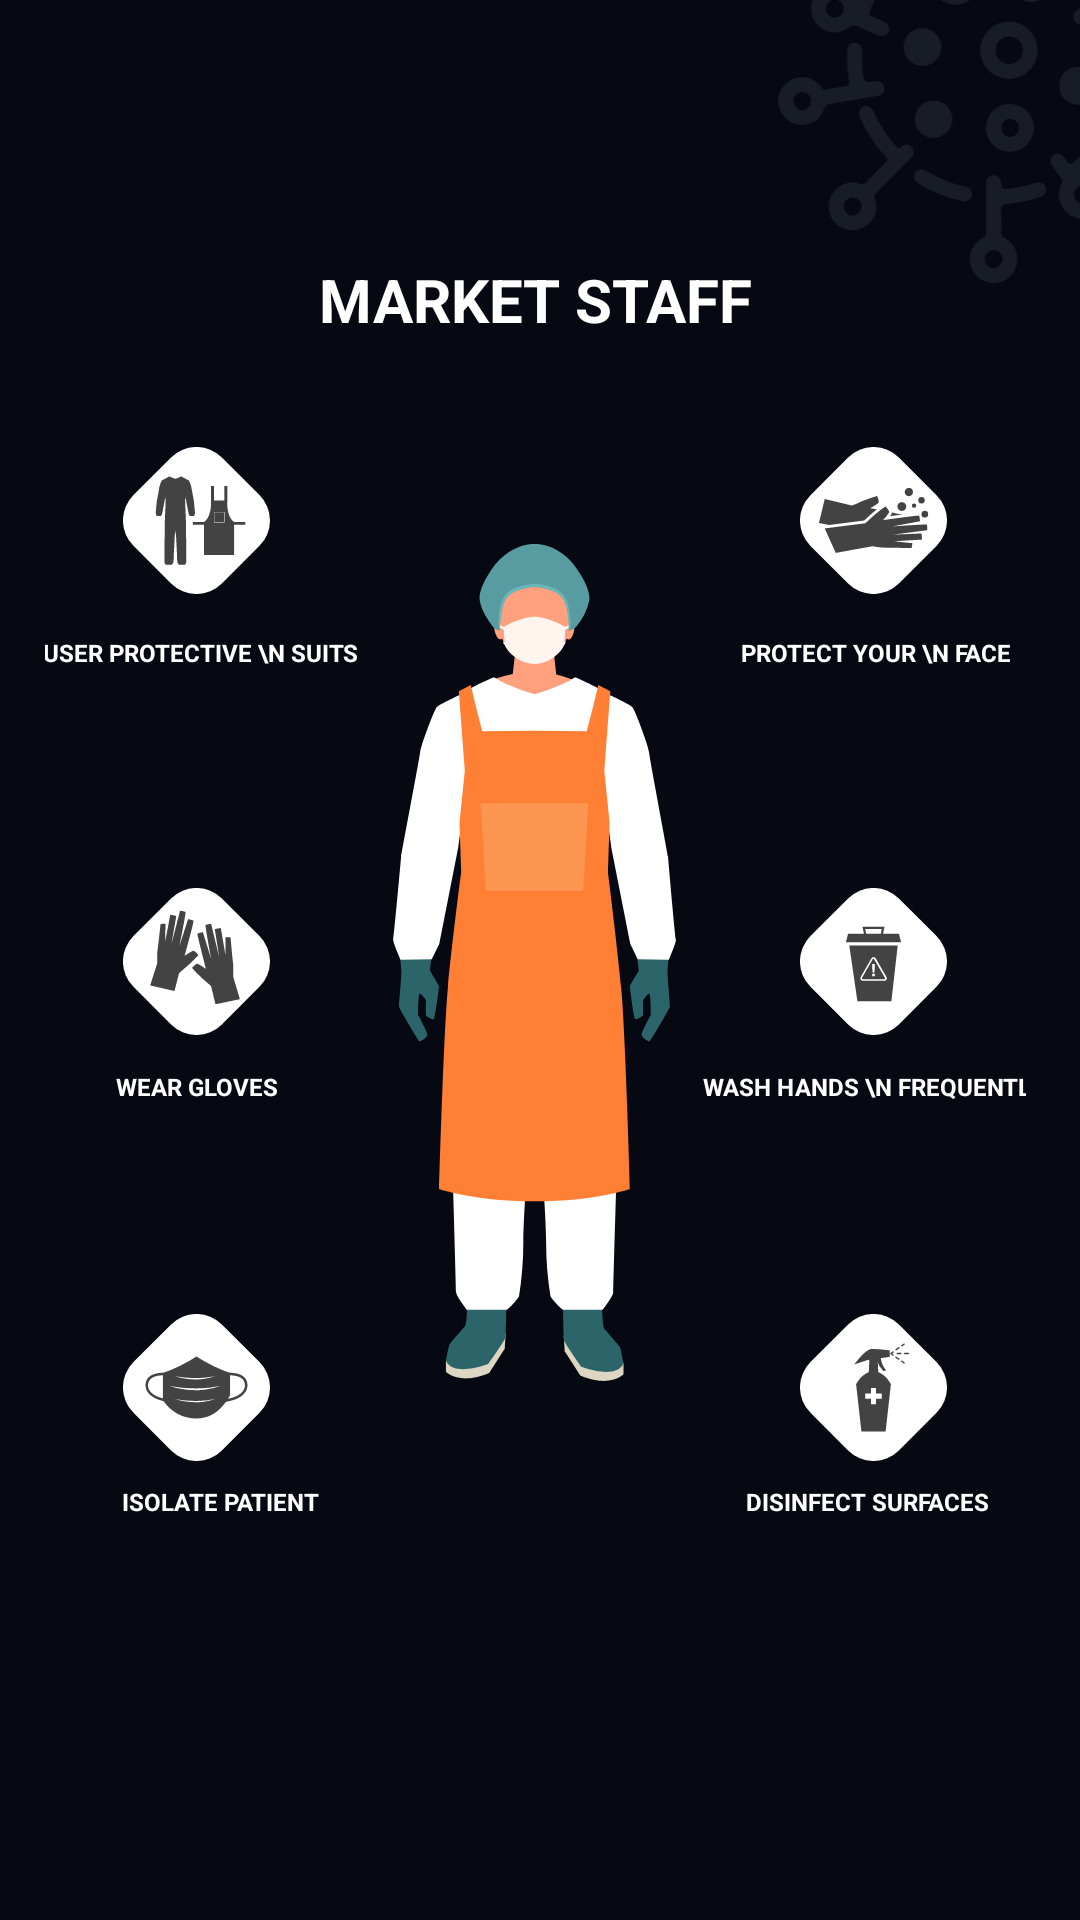

Reconstruct the res/layout file that produces this screen, plus the resources it refers to.
<!-- AndroidManifest.xml: application theme AppTheme -->
<!-- res/layout/fragment_market.xml -->
<?xml version="1.0" encoding="utf-8"?>
<androidx.constraintlayout.widget.ConstraintLayout xmlns:android="http://schemas.android.com/apk/res/android"
    xmlns:app="http://schemas.android.com/apk/res-auto"
    xmlns:tools="http://schemas.android.com/tools"
    android:layout_width="match_parent"
    android:layout_height="match_parent"
    android:background="@color/background"

    tools:context=".Essentials.EssentialsFragments.MedicalFragment">

    <androidx.constraintlayout.widget.ConstraintLayout
        android:id="@+id/constraintLayout"
        android:layout_width="327dp"
        android:layout_height="498dp"
        android:layout_marginStart="100dp"
        android:layout_marginEnd="100dp"
        android:background="@drawable/card_shape"
        android:backgroundTint="@color/listbackground"
        app:layout_constraintBottom_toBottomOf="parent"
        app:layout_constraintEnd_toEndOf="parent"
        app:layout_constraintHorizontal_bias="0.51"
        app:layout_constraintStart_toStartOf="parent"
        app:layout_constraintTop_toTopOf="parent">

        <ImageView
            android:id="@+id/imageView11"
            android:layout_width="wrap_content"
            android:layout_height="wrap_content"
            android:layout_marginStart="158dp"
            android:layout_marginTop="226dp"
            android:layout_marginEnd="159dp"
            android:layout_marginBottom="226dp"
            android:src="@drawable/ic_market"
            app:layout_constraintBottom_toBottomOf="parent"
            app:layout_constraintEnd_toEndOf="parent"
            app:layout_constraintStart_toStartOf="parent"
            app:layout_constraintTop_toTopOf="parent"
            app:layout_constraintVertical_bias="0.497" />

        <ImageView
            android:id="@+id/imageView14"
            android:layout_width="wrap_content"
            android:layout_height="wrap_content"
            android:layout_marginStart="26dp"
            android:layout_marginTop="73dp"
            android:layout_marginEnd="41dp"
            android:layout_marginBottom="93dp"
            android:src="@drawable/ic_wear_protective_suits"
            app:layout_constraintBottom_toTopOf="@+id/imageView16"
            app:layout_constraintEnd_toStartOf="@+id/imageView11"
            app:layout_constraintStart_toStartOf="parent"
            app:layout_constraintTop_toTopOf="parent" />

        <ImageView
            android:id="@+id/imageView15"
            android:layout_width="wrap_content"
            android:layout_height="wrap_content"
            android:layout_marginStart="41dp"
            android:layout_marginTop="73dp"
            android:layout_marginEnd="26dp"
            android:layout_marginBottom="93dp"
            android:src="@drawable/ic_wash_hands_frequently"
            app:layout_constraintBottom_toTopOf="@+id/imageView17"
            app:layout_constraintEnd_toEndOf="parent"
            app:layout_constraintStart_toEndOf="@+id/imageView11"
            app:layout_constraintTop_toTopOf="parent" />

        <ImageView
            android:id="@+id/imageView16"
            android:layout_width="wrap_content"
            android:layout_height="wrap_content"
            android:layout_marginStart="26dp"
            android:layout_marginEnd="41dp"
            android:layout_marginBottom="93dp"
            android:src="@drawable/ic_wear_gloves"
            app:layout_constraintBottom_toTopOf="@+id/imageView18"
            app:layout_constraintEnd_toStartOf="@+id/imageView11"
            app:layout_constraintStart_toStartOf="parent" />

        <ImageView
            android:id="@+id/imageView17"
            android:layout_width="wrap_content"
            android:layout_height="wrap_content"
            android:layout_marginStart="41dp"
            android:layout_marginEnd="26dp"
            android:layout_marginBottom="93dp"
            android:src="@drawable/ic_avoid_contact_with_waste"
            app:layout_constraintBottom_toTopOf="@+id/imageView19"
            app:layout_constraintEnd_toEndOf="parent"
            app:layout_constraintStart_toEndOf="@+id/imageView11" />

        <ImageView
            android:id="@+id/imageView18"
            android:layout_width="wrap_content"
            android:layout_height="wrap_content"
            android:layout_marginStart="26dp"
            android:layout_marginEnd="41dp"
            android:layout_marginBottom="82dp"
            android:src="@drawable/ic_wear_protective_mask"
            app:layout_constraintBottom_toBottomOf="parent"
            app:layout_constraintEnd_toStartOf="@+id/imageView11"
            app:layout_constraintStart_toStartOf="parent" />

        <ImageView
            android:id="@+id/imageView19"
            android:layout_width="wrap_content"
            android:layout_height="wrap_content"
            android:layout_marginStart="41dp"
            android:layout_marginEnd="26dp"
            android:layout_marginBottom="82dp"
            android:src="@drawable/ic_disinfect_surfaces"
            app:layout_constraintBottom_toBottomOf="parent"
            app:layout_constraintEnd_toEndOf="parent"
            app:layout_constraintStart_toEndOf="@+id/imageView11" />

        <TextView
            android:id="@+id/textView3"
            android:layout_width="wrap_content"
            android:layout_height="wrap_content"

            android:layout_marginStart="26dp"
            android:layout_marginTop="4dp"
            android:layout_marginEnd="41dp"
            android:layout_marginBottom="63dp"
            android:text=" User protective \n suits"
            android:textAllCaps="true"
            android:textColor="#FFFFFF"
            android:textSize="8sp"
            android:textStyle="bold"
            app:layout_constraintBottom_toTopOf="@+id/imageView16"
            app:layout_constraintEnd_toStartOf="@+id/imageView11"
            app:layout_constraintStart_toStartOf="parent"
            app:layout_constraintTop_toBottomOf="@+id/imageView14" />

        <TextView
            android:id="@+id/textView4"
            android:layout_width="wrap_content"
            android:layout_height="wrap_content"
            android:layout_marginStart="41dp"
            android:layout_marginTop="4dp"
            android:layout_marginEnd="26dp"
            android:layout_marginBottom="63dp"
            android:text=" protect your \n face"
            android:textAllCaps="true"
            android:textColor="#FFFFFF"
            android:textSize="8sp"
            android:textStyle="bold"
            app:layout_constraintBottom_toTopOf="@+id/imageView17"
            app:layout_constraintEnd_toEndOf="parent"
            app:layout_constraintStart_toEndOf="@+id/imageView11"
            app:layout_constraintTop_toBottomOf="@+id/imageView15" />

        <TextView
            android:id="@+id/textView5"
            android:layout_width="wrap_content"
            android:layout_height="wrap_content"

            android:layout_marginStart="26dp"
            android:layout_marginTop="4dp"
            android:layout_marginEnd="41dp"
            android:layout_marginBottom="63dp"
            android:text="wear gloves"
            android:textAllCaps="true"
            android:textColor="#FFFFFF"
            android:textSize="8sp"
            android:textStyle="bold"
            app:layout_constraintBottom_toTopOf="@+id/imageView18"
            app:layout_constraintEnd_toStartOf="@+id/imageView11"
            app:layout_constraintStart_toStartOf="parent"
            app:layout_constraintTop_toBottomOf="@+id/imageView16" />

        <TextView
            android:id="@+id/textView6"
            android:layout_width="wrap_content"
            android:layout_height="wrap_content"
            android:layout_marginStart="41dp"
            android:layout_marginTop="4dp"
            android:layout_marginEnd="26dp"
            android:layout_marginBottom="63dp"
            android:text="wash hands \n frequently"
            android:textAllCaps="true"
            android:textColor="#FFFFFF"
            android:textSize="8sp"
            android:textStyle="bold"
            app:layout_constraintBottom_toTopOf="@+id/imageView19"
            app:layout_constraintEnd_toEndOf="parent"
            app:layout_constraintStart_toEndOf="@+id/imageView11"
            app:layout_constraintTop_toBottomOf="@+id/imageView17" />

        <TextView
            android:id="@+id/textView7"
            android:layout_width="wrap_content"
            android:layout_height="wrap_content"
            android:layout_marginStart="26dp"
            android:layout_marginTop="4dp"
            android:layout_marginEnd="236dp"
            android:layout_marginBottom="59dp"
            android:text="isolate patient"
            android:textAllCaps="true"
            android:textColor="#FFFFFF"
            android:textSize="8sp"
            android:textStyle="bold"
            app:layout_constraintBottom_toBottomOf="parent"
            app:layout_constraintEnd_toEndOf="parent"
            app:layout_constraintStart_toStartOf="parent"
            app:layout_constraintTop_toBottomOf="@+id/imageView18" />

        <TextView
            android:id="@+id/textView8"
            android:layout_width="wrap_content"
            android:layout_height="wrap_content"
            android:layout_marginStart="142dp"
            android:layout_marginTop="8dp"
            android:layout_marginEnd="12dp"
            android:layout_marginBottom="63dp"
            android:text="disinfect surfaces"
            android:textAllCaps="true"
            android:textColor="#FFFFFF"
            android:textSize="8sp"
            android:textStyle="bold"
            app:layout_constraintBottom_toBottomOf="parent"
            app:layout_constraintEnd_toEndOf="parent"
            app:layout_constraintStart_toEndOf="@+id/textView7"
            app:layout_constraintTop_toBottomOf="@+id/imageView19" />

        <TextView
            android:id="@+id/textView"
            android:layout_width="wrap_content"
            android:layout_height="wrap_content"
            android:layout_marginStart="95dp"
            android:layout_marginTop="19dp"
            android:layout_marginEnd="95dp"
            android:layout_marginBottom="72dp"
            android:gravity="center"
            android:text="MARKET STAFF"
            android:textColor="@color/white"
            android:textSize="20dp"
            android:textStyle="bold"
            app:layout_constraintBottom_toTopOf="@+id/imageView11"
            app:layout_constraintEnd_toEndOf="parent"
            app:layout_constraintStart_toStartOf="parent"
            app:layout_constraintTop_toTopOf="parent" />
    </androidx.constraintlayout.widget.ConstraintLayout>

    <ImageView
        android:id="@+id/imageView13"
        android:layout_width="wrap_content"
        android:layout_height="wrap_content"
        android:layout_marginStart="305dp"
        android:layout_marginBottom="33dp"
        android:src="@drawable/ic_corona_virus"
        android:tint="@color/listbackground"
        app:layout_constraintBottom_toTopOf="@+id/constraintLayout"
        app:layout_constraintEnd_toEndOf="parent"
        app:layout_constraintStart_toStartOf="parent"
        app:layout_constraintTop_toTopOf="parent" />

</androidx.constraintlayout.widget.ConstraintLayout>
<!-- resources referenced by this layout -->
<resources>
  <color name="background">#070912</color>
  <color name="listbackground">#181C27</color>
  <color name="white">#FFFFFF</color>
  
      ////
  <!-- drawable ic_avoid_contact_with_waste (drawable) -->
  <vector xmlns:android="http://schemas.android.com/apk/res/android"
      android:width="49.14dp"
      android:height="49.14dp"
      android:viewportWidth="49.14"
      android:viewportHeight="49.14">
    <path
        android:fillColor="#fff"
        android:pathData="M3.501,16.0798L16.0804,3.5004A12,12 101.7148,0 1,33.051 3.5004L45.6304,16.0798A12,12 68.9239,0 1,45.6304 33.0504L33.051,45.6298A12,12 76.6473,0 1,16.0804 45.6298L3.501,33.0504A12,12 0,0 1,3.501 16.0798z"/>
    <path
        android:fillColor="#434343"
        android:pathData="M16.47,19.24l2.73,18.62l11.35,0l2.11,-18.62l-16.19,0z"/>
    <path
        android:fillColor="#434343"
        android:pathData="M33.07,15.31l-17,0l-0.73,2.8l18.46,0l-0.73,-2.8z"/>
    <path
        android:fillColor="#434343"
        android:pathData="M27.6,16.09l-0.72,-0.15l0.47,-2.23l-5.56,0l0.46,2.23l-0.71,0.15l-0.65,-3.12l7.36,0l-0.65,3.12z"/>
    <path
        android:fillColor="#fff"
        android:pathData="M28.08,31.01h-7a0.91,0.91 0,0 1,-0.82 -0.41,0.89 0.89,0 0,1 0.06,-0.91l3.52,-6.09a0.84,0.84 0,0 1,1.52 0l3.51,6.09a0.82,0.82 0,0 1,-0.76 1.32ZM24.57,23.63c-0.1,0 -0.21,0.09 -0.3,0.24l-3.51,6.09a0.38,0.38 0,0 0,-0.06 0.37,0.39 0.39,0 0,0 0.35,0.14h7a0.39,0.39 0,0 0,0.36 -0.14,0.41 0.41,0 0,0 -0.06,-0.37l-3.52,-6.09C24.77,23.72 24.66,23.63 24.57,23.63Z"/>
    <path
        android:fillColor="#fff"
        android:pathData="M24.11,29.05a0.46,0.46 0,0 1,0.46 -0.48,0.48 0.48,0 0,1 0,1A0.45,0.45 0,0 1,24.11 29.05ZM24.24,28.21 L24.1,25.4h0.94l-0.14,2.81Z"/>
  </vector>
  <!-- drawable ic_wear_gloves (drawable) -->
  <vector xmlns:android="http://schemas.android.com/apk/res/android"
      android:width="49.14dp"
      android:height="49.14dp"
      android:viewportWidth="49.14"
      android:viewportHeight="49.14">
    <path
        android:fillColor="#fff"
        android:pathData="M3.4975,16.0773L16.077,3.4978A12,12 0,0 1,33.0475 3.4978L45.627,16.0773A12,12 81.8273,0 1,45.627 33.0478L33.0475,45.6273A12,12 102.1496,0 1,16.077 45.6273L3.4975,33.0478A12,12 0,0 1,3.4975 16.0773z"/>
    <path
        android:fillColor="#434343"
        android:pathData="M17.21,34.44s1.38,-5.36 1.48,-5.79 1.25,-1.15 3.42,-3.12a35.46,35.46 0,0 0,3.1 -3.12s-1.24,-1.56 -1.85,-1.41a18.81,18.81 0,0 0,-2.78 1.7s3.21,-11.62 3,-11.78a11.67,11.67 0,0 0,-1.82 -0.52l-2.91,9s2.25,-11.18 2.07,-11.39a7.25,7.25 0,0 0,-1.85 -0.42l-2.88,11.15 1.62,-9.4 -2,-0.42 -1.73,9.16 0.13,-6.13 -1.65,0.06 -0.67,6.09a27.45,27.45 0,0 0,-0.43 7L9.09,32.57Z"/>
    <path
        android:fillColor="#434343"
        android:pathData="M30.91,38.86s-1.31,-5.38 -1.4,-5.82 -1.23,-1.17 -3.37,-3.17a35,35 0,0 1,-3.06 -3.16s1.27,-1.54 1.87,-1.39a18.27,18.27 0,0 1,2.76 1.75s-3,-11.67 -2.84,-11.83a12.56,12.56 0,0 1,1.83 -0.48l2.78,9S27.39,12.57 27.59,12.37a7.2,7.2 0,0 1,1.86 -0.39l2.72,11.19 -1.49,-9.42 2,-0.39 1.6,9.18 0,-6.13 1.65,0.09 0.57,6.09a27.21,27.21 0,0 1,0.33 7l2.24,7.58Z"/>
  </vector>
  <style name="AppTheme" parent="Theme.MaterialComponents.Light.NoActionBar">
          
          <item name="colorPrimary">@color/background</item>
          <item name="colorPrimaryDark">@color/background</item>
          <item name="colorAccent">@color/colorAccent</item>
      </style>
  <color name="colorAccent">#03DAC5</color>
</resources>
